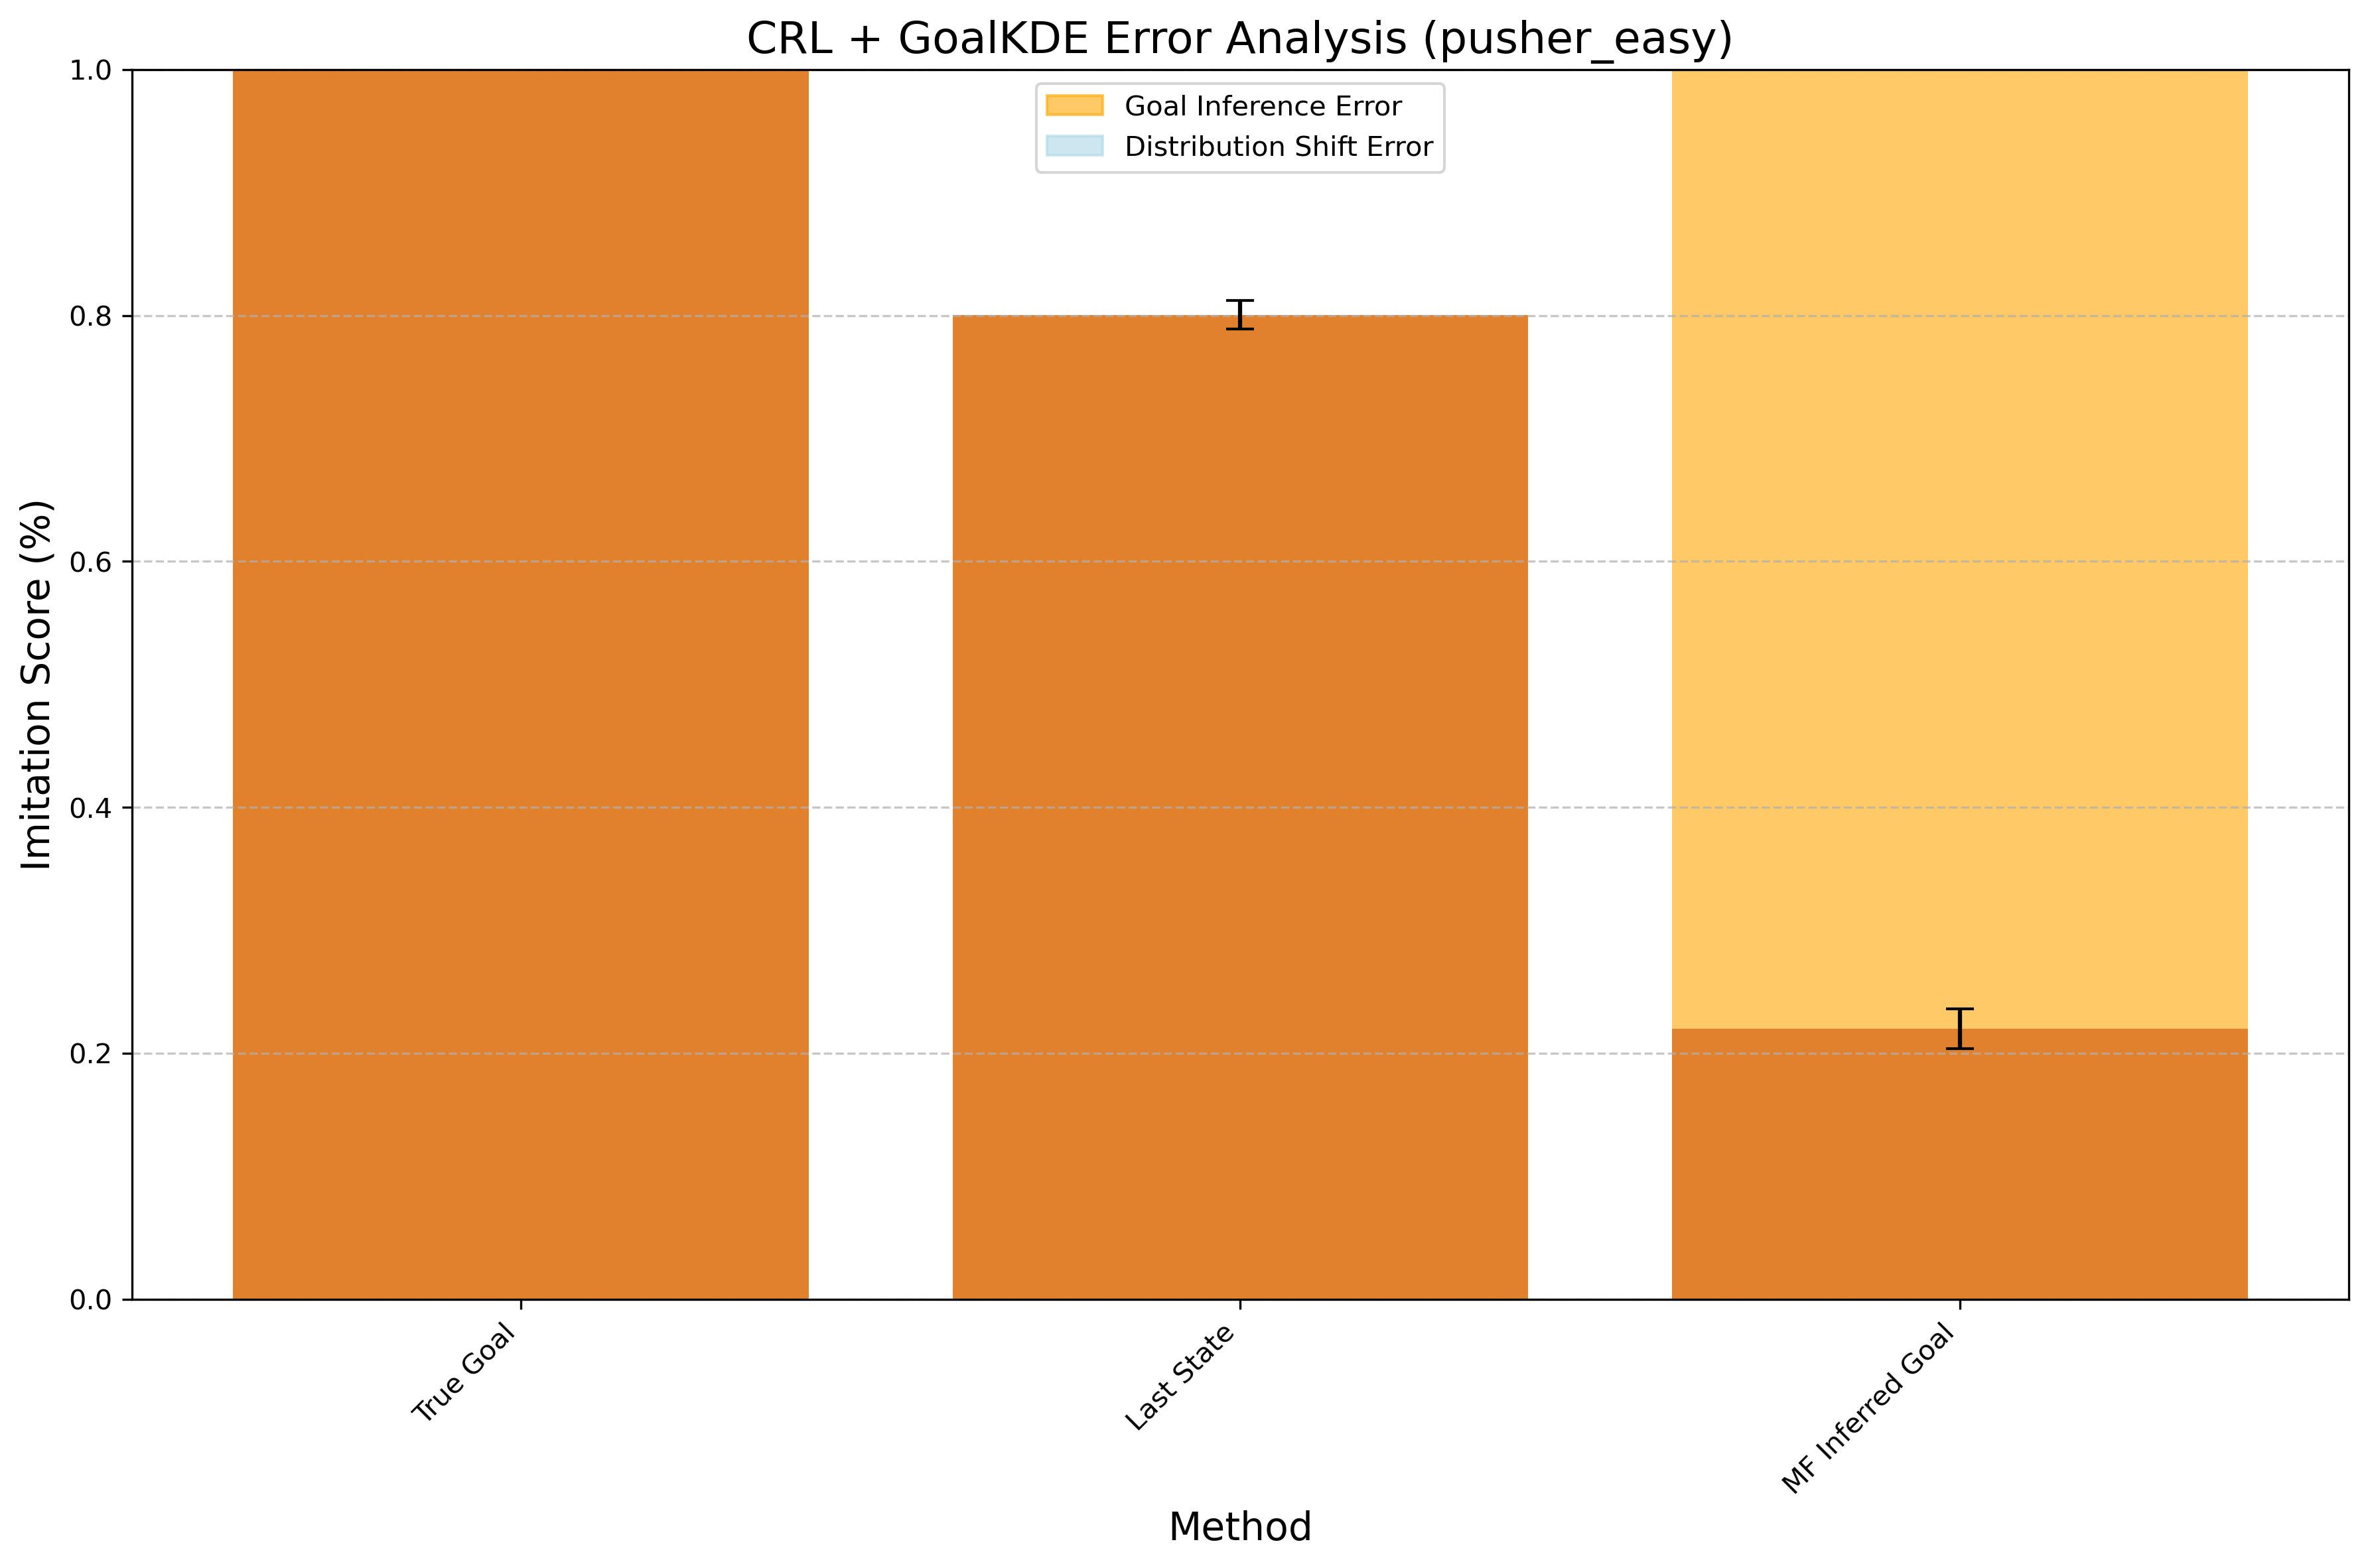

Data behind this chart, as committed beside it:
Method, Mean Difference, Std Error, Method Type
True Goal, 1.075, 0.01726, CRL + GoalKDE
Last State, 0.8004, 0.01155, CRL + GoalKDE
MF Inferred Goal, 0.2201, 0.01605, CRL + GoalKDE
